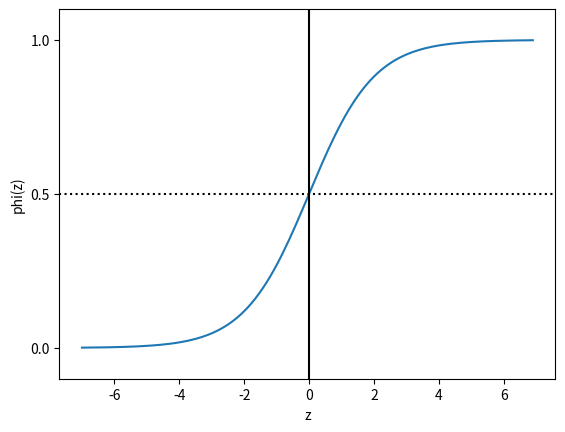

Write the Python code that produced this figure.
import matplotlib.pyplot as plt
import numpy as np


def sigmoid(z):
    return 1.0/(1.0 + np.exp(-z))


def plot_(z):
    phi_z = sigmoid(z)
    plt.plot(z, phi_z)
    plt.axvline(0.0, color='k')
    plt.axhspan(0.0, 1.0, facecolor='1.0', alpha=1.0, ls='dotted')
    plt.axhline(y=0.5, ls='dotted', color='k')
    plt.yticks([0.0, 0.5, 1.0])
    plt.ylim(-0.1, 1.1)
    plt.xlabel('z')
    plt.ylabel('phi(z)')
    plt.show()


if __name__ == '__main__':
    z = np.arange(-7, 7, 0.1)
    plot_(z)
